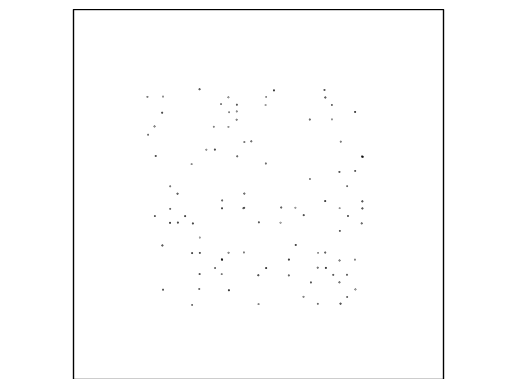

Recreate this plot in Python. (Note: this script raises an exception after producing the figure.)
import numpy as np
import matplotlib.pyplot as plt
import matplotlib.animation as animation
import matplotlib.patches as patches
import matplotlib.transforms as tr
import random
class Particle:
    def __init__(self,center=(0,0),radius=1,velocity=np.array([0,0])):
        self.object=patches.Circle(center,radius,color='k')
        self.position=center
        self.velocity=velocity
        self.mass=radius**2
    def get_radius(self):
        return self.object.get_radius()

    def get_center(self):
        return self.object.get_center()
    def set_center(self,center):
        self.object.set_center(center)

    def get_boundaries(self):
        angles=np.arange(0,2*np.pi,0.001)
        boundaries=[]
        r=self.get_radius()
        c=self.get_center()
        for angle in angles:
            boundaries.append((c[0]+r*np.sin(angle),c[1]+np.cos(angle)))
        return boundaries
    def is_inside(self,box):
        xlim=box.intervalx
        ylim=box.intervaly
        tempx= self.get_center()[0]+self.get_radius()
        tempy= self.get_center()[1]+self.get_radius()
        if xlim[0] > self.get_center()[0]-self.get_radius():
            return False,np.array([1,0])
        if xlim[1] < tempx:
            return False,np.array([-1,0])
        if ylim[0] > self.get_center()[1]-self.get_radius():
            return False,np.array([0,1])
        if ylim[1] < tempy:
            return False,np.array([0,-1])
        return True, None

    def bounce(self,normal):
        if normal[0]==0:
            self.velocity[1]=-self.velocity[1]
        else:
            self.velocity[0]=-self.velocity[0]

    def add(self,ax):
        ax.add_patch(self.object)

    def move(self,dt,Box,force='magnetic'):
        c=self.get_center()
        temp=self.is_inside(Box)
        if not temp[0]:
            self.bounce(temp[1])

        self.object.set_center(c+self.velocity*dt)
        if force=='magnetic':
            force=np.array([self.velocity[1],-self.velocity[0]])/np.linalg.norm(self.velocity)*0.01
            self.velocity = self.velocity - force / self.mass * dt

    def get_direction(self, particles, r0):
        neighbours = []
        for op in particles:
            if r0 > tuple_distance(op.position, self.position):
                neighbours.append(op.velocity)


def length(a):
    return np.sqrt(np.dot(a,a))

def angle_between(a,b):
    return np.arccos(np.dot(a,b)/(length(a)*length(b)))

def tuple_distance(t1,t2):
    v=np.array(t1)-np.array(t2)
    return np.sqrt(v[0]**2+v[1]**2)







def random_particles(n,ax):
    particles=[]
    for i in range(n):
        p=Particle(center=(random.randrange(10,40,1)/10,random.randrange(10,40,1)/10),
                   velocity=np.array([random.random()*10,random.random()*10]),
                   radius=random.randrange(20,40,1)/10000)
        particles.append(p)
        ax.add_patch(p.object)
    return particles
def move_particles(particles,dt,box,force):
    for p in particles:
        p.move(dt,box,force)

fig, ax = plt.subplots()

t = np.arange(0.0, 5, 0.001)
plt.axis("off")
ax.set_xlim([0,5])
ax.set_ylim([0,5])
xlim = ax.get_xlim()
ylim = ax.get_ylim()
ax.set_aspect('equal', adjustable='datalim')
Box=plt.Polygon([(0,0),(0,5),(5,5),(5,0)],fill=False)
ax.add_patch(Box)
Box=tr.Bbox([[0,0],[5,5]])
particles=random_particles(100,ax)

def animate(i):
    dt=0.001
    move_particles(particles,dt,Box,'magnetic')
    return list(map(lambda x: x.object,particles))

# create animation using the animate() function
myAnimation = animation.FuncAnimation(fig, animate, \
                                      frames=1000, blit=True, repeat=True)

myAnimation.save('sine.html', fps=30, extra_args=['-vcodec', 'libx264'])